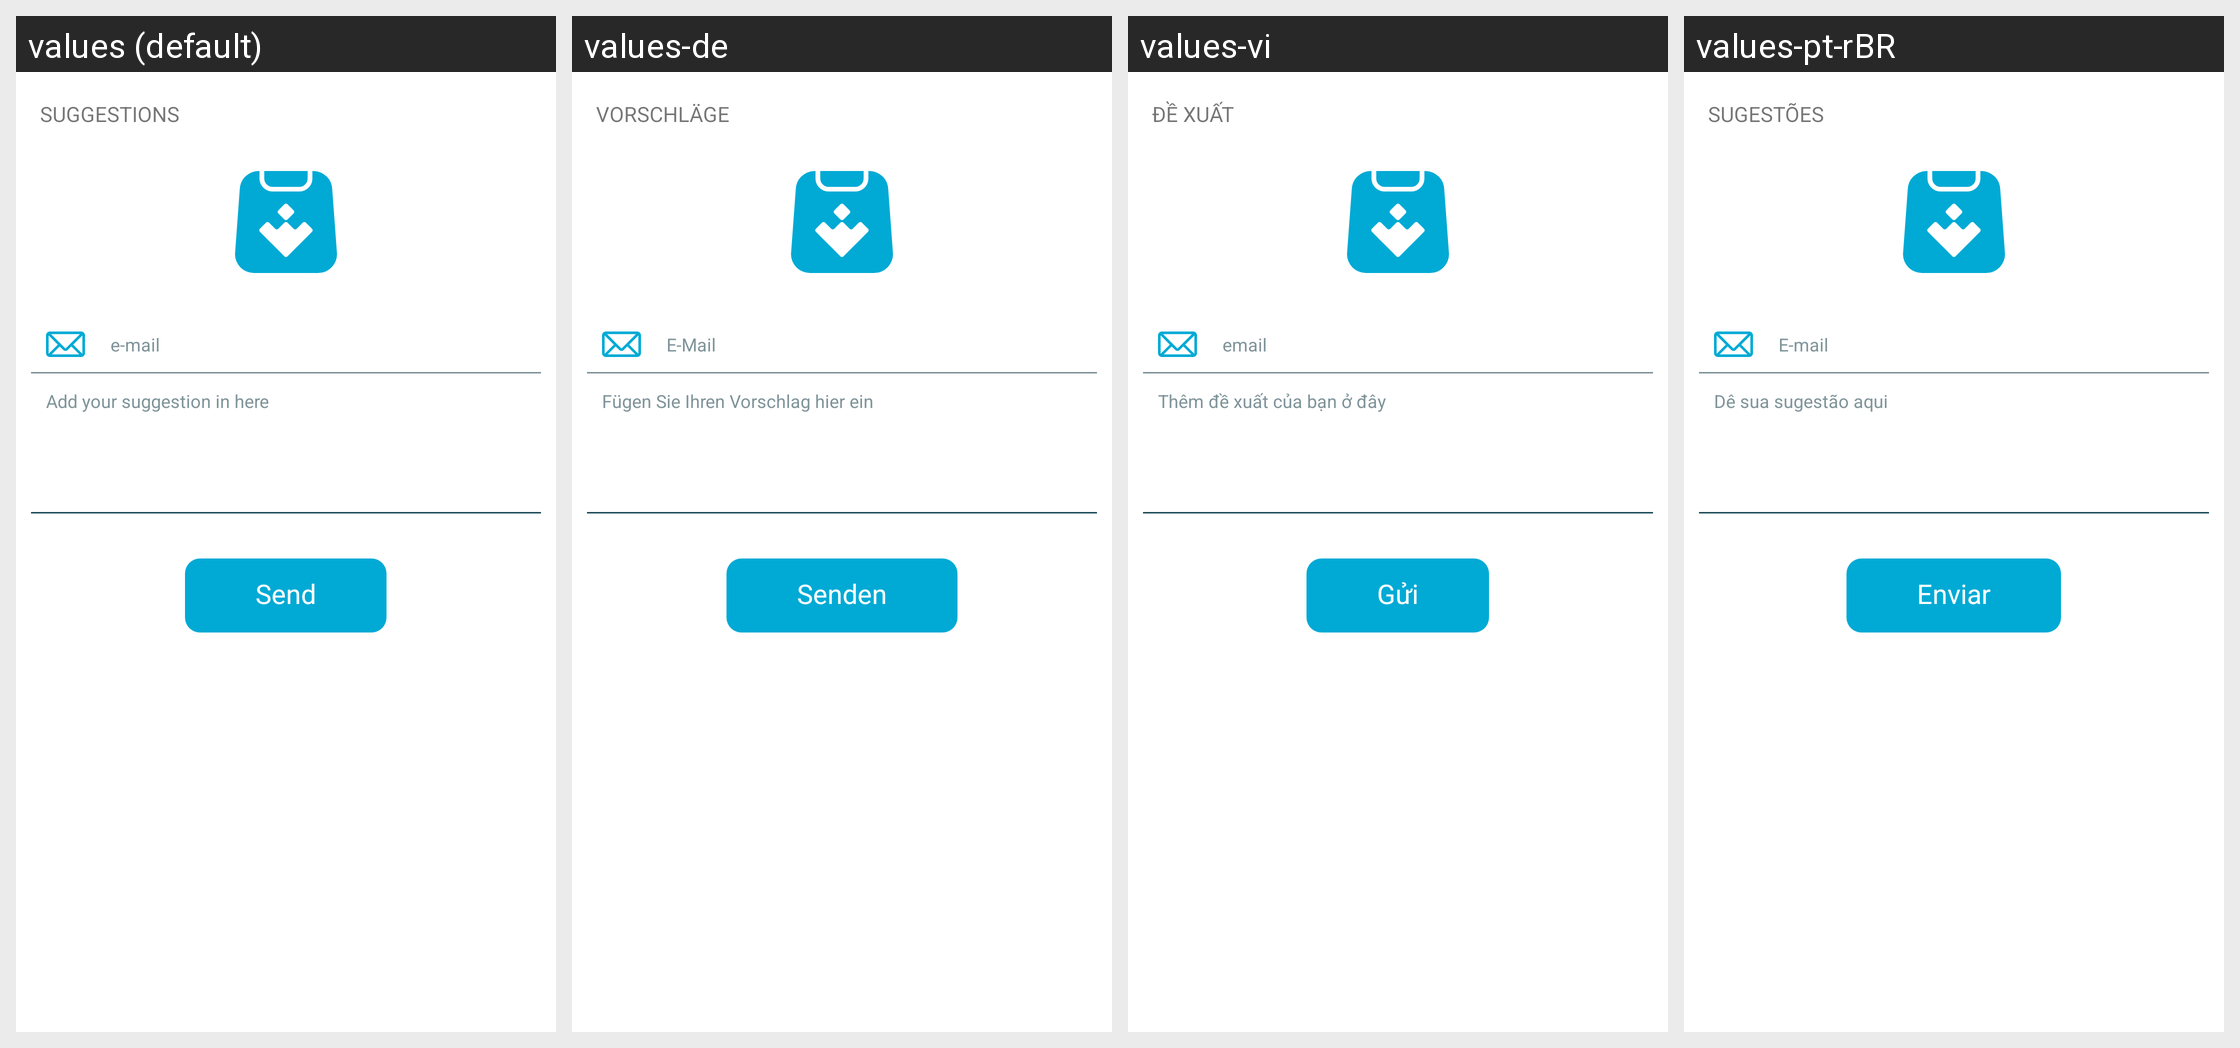

Translations of the strings shown on this Android screen, per locale in the grid:
Android screen res/layout/suggestions.xml rendered under 4 locales, left to right: values (default), values-de, values-vi, values-pt-rBR. Device: Nexus 5 (rendered at 1080×1920; each locale shown at half size, 540×960, under a caption strip naming it); theme AppThemeBar.
Other locales in the repository, not shown: values-af, values-am, values-ar, values-as, values-az, values-be, values-bg, values-bn, values-bs, values-ca, values-ca-rES, values-cs, values-cs-rCZ, values-da, values-de-rDE, values-el, values-el-rGR, values-en, values-en-rCA, values-en-rGB, values-en-rIN, values-en-rXC, values-es, values-es-rUS, values-et, values-et-rEE, values-eu, values-fa, values-fi, values-fil, values-fr, values-fr-rCA, values-fr-rFR, values-gl, values-gu, values-hi, values-hi-rIN, values-hr, values-hu, values-hy, values-in, values-in-rID, values-is, values-it, values-it-rIT, values-iw, values-ja, values-ja-rJP, values-ka, values-kk, values-km, values-kn, values-ko, values-ko-rKR, values-ky, values-lo, values-lt, values-lt-rLT, values-lv, values-lv-rLV, values-mk, values-ml, values-mn, values-mr, values-ms, values-ms-rMY, values-mt, values-my, values-nb, values-ne, values-nl, values-nn-rNO, values-or, values-pa, values-pl, values-pl-rPL, values-pt, values-pt-rPT, values-ro, values-ro-rRO, values-ru, values-ru-rRU, values-si, values-sk, values-sk-rSK, values-sl, values-sl-rSI, values-sq, values-sr, values-sv, values-sw, values-ta, values-te, values-th, values-tl, values-tr, values-tr-rTR, values-uk, values-ur, values-uz, values-zh, values-zh-rCN, values-zh-rHK, values-zh-rTW, values-zu.
Strings drawn on this screen, with the default value and each locale's value (text and hints the layout hard-codes, and strings that could not be matched under every locale, appear in the picture but are not listed):

suggestion_title
  values: SUGGESTIONS
  values-de: VORSCHLÄGE
  values-vi: ĐỀ XUẤT
  values-pt-rBR: SUGESTÕES

hint_email_registro
  values: e-mail
  values-de: E-Mail
  values-vi: email
  values-pt-rBR: E-mail

hint_text_suggestion
  values: Add your suggestion in here
  values-de: Fügen Sie Ihren Vorschlag hier ein
  values-vi: Thêm đề xuất của bạn ở đây
  values-pt-rBR: Dê sua sugestão aqui

button_send_suggestion
  values: Send
  values-de: Senden
  values-vi: Gửi
  values-pt-rBR: Enviar
